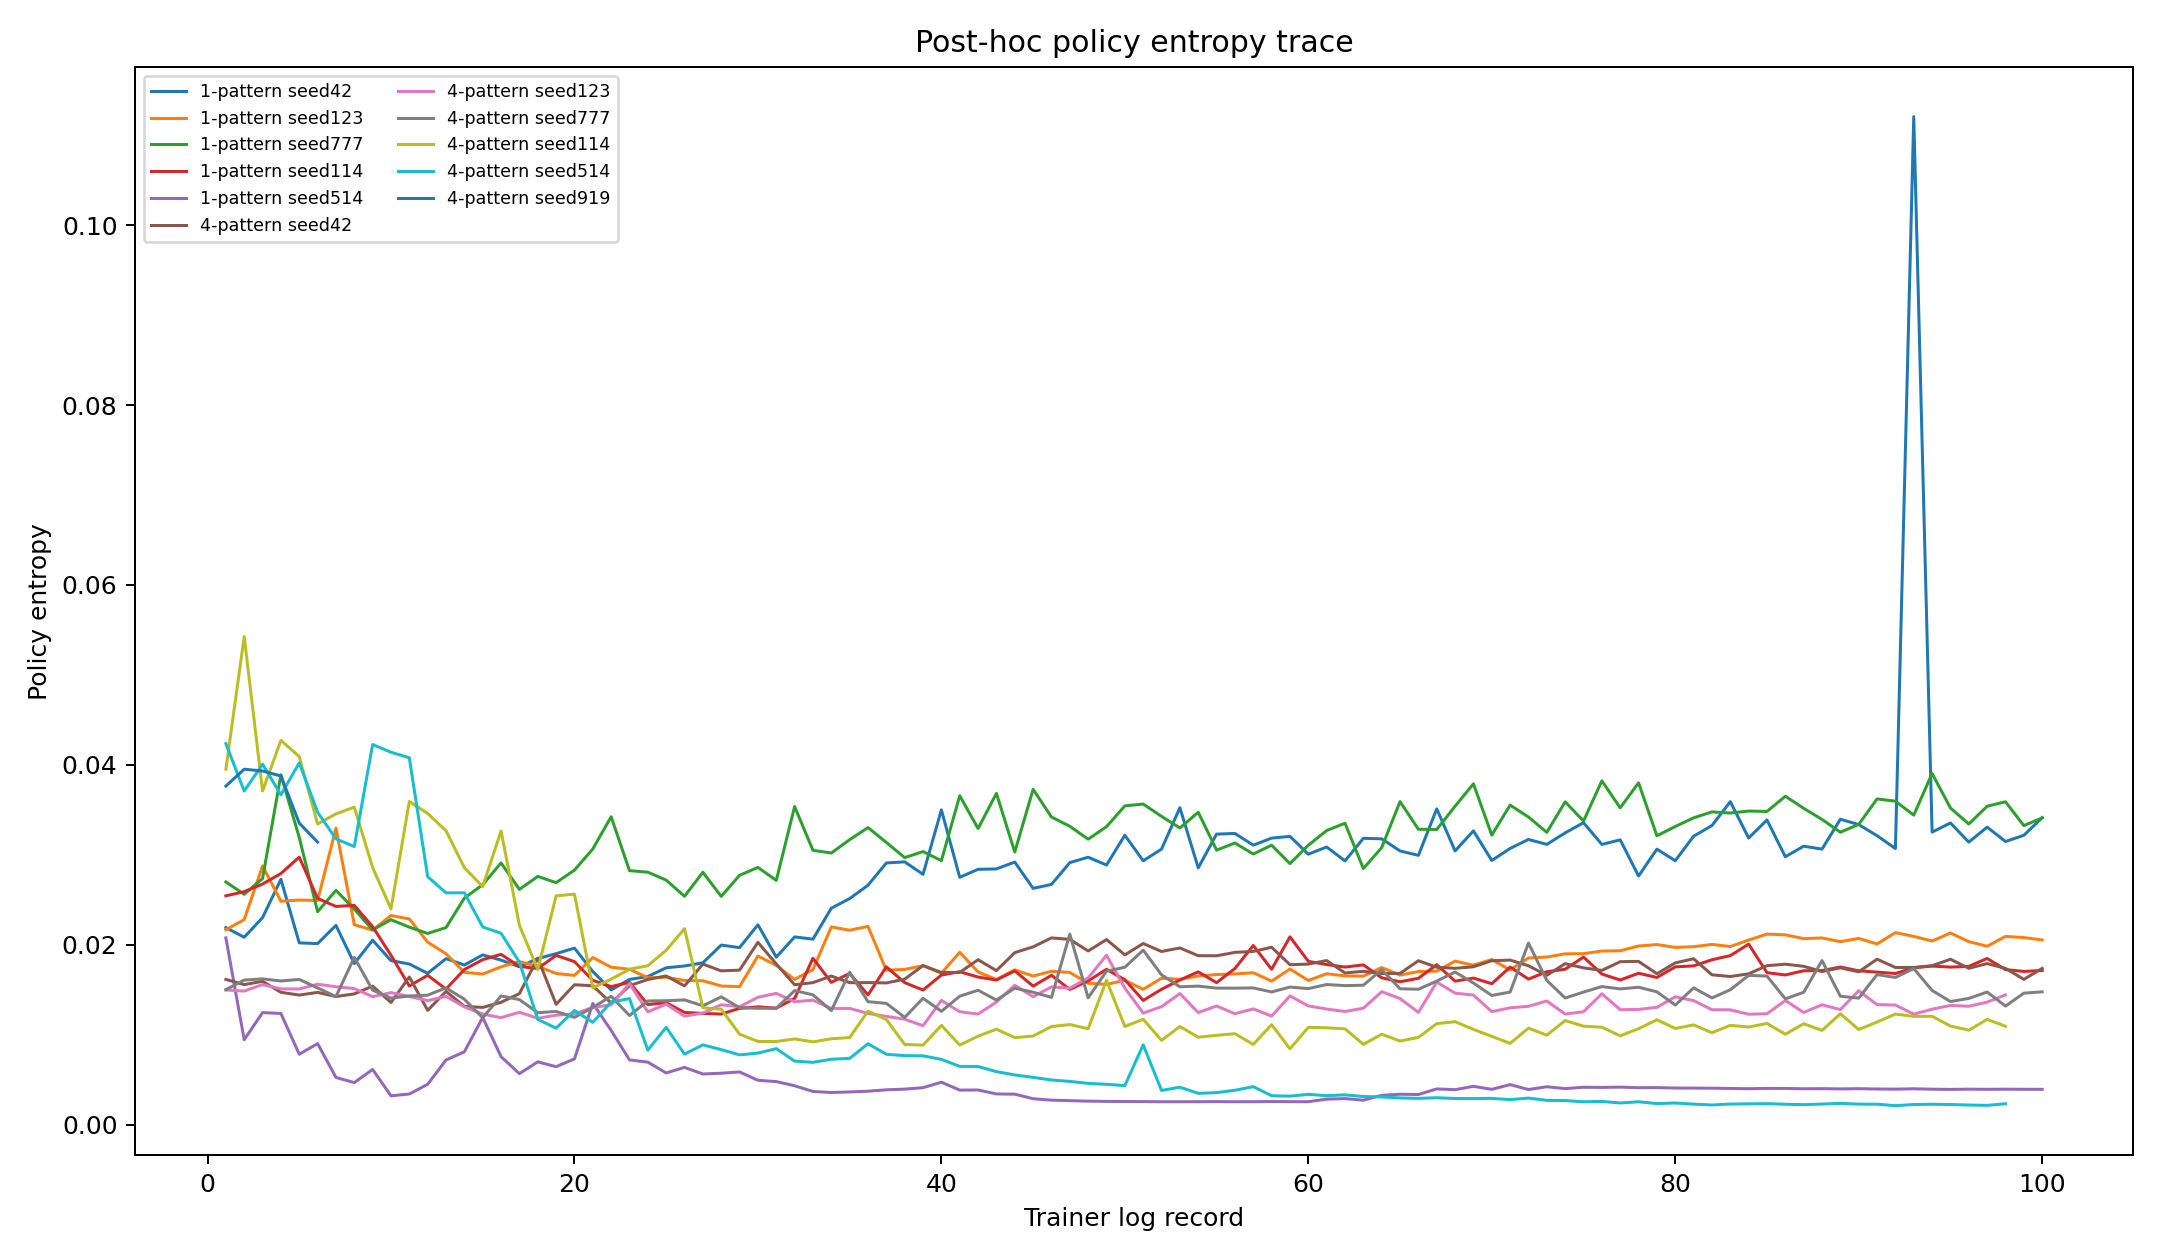

Data behind this chart, as committed beside it:
condition, seed, role, run_id, source, step_index, policy_entropy, trainer_reward, trainer_loss, kl, epoch
1-pattern, 42, original, 20260618_1pattern_a9_cifar10_e5_p3500_c1…, abl-full_reward-s42-2723084.out, 1, 0.02191, 0.1625, -0.0182, 0.2277, 0
1-pattern, 42, original, 20260618_1pattern_a9_cifar10_e5_p3500_c1…, abl-full_reward-s42-2723084.out, 2, 0.02083, 0.3, 0.0095, 0.2382, 0
1-pattern, 42, original, 20260618_1pattern_a9_cifar10_e5_p3500_c1…, abl-full_reward-s42-2723084.out, 3, 0.02302, 0.1537, 0.0186, 0.2132, 0.01
1-pattern, 42, original, 20260618_1pattern_a9_cifar10_e5_p3500_c1…, abl-full_reward-s42-2723084.out, 4, 0.02727, -0.3012, -0.0099, 0.1872, 0.01
1-pattern, 42, original, 20260618_1pattern_a9_cifar10_e5_p3500_c1…, abl-full_reward-s42-2723084.out, 5, 0.02021, 0.3, 0.008, 0.2006, 0.01
1-pattern, 42, original, 20260618_1pattern_a9_cifar10_e5_p3500_c1…, abl-full_reward-s42-2723084.out, 6, 0.02013, -0.1212, -0.1047, 0.269, 0.01
1-pattern, 42, original, 20260618_1pattern_a9_cifar10_e5_p3500_c1…, abl-full_reward-s42-2723084.out, 7, 0.02216, -0.8375, -0.0624, 0.2092, 0.01
1-pattern, 42, original, 20260618_1pattern_a9_cifar10_e5_p3500_c1…, abl-full_reward-s42-2723084.out, 8, 0.01792, 0.3, 0.0083, 0.2077, 0.02
1-pattern, 42, original, 20260618_1pattern_a9_cifar10_e5_p3500_c1…, abl-full_reward-s42-2723084.out, 9, 0.02051, 0.1537, 0.0354, 0.2141, 0.02
1-pattern, 42, original, 20260618_1pattern_a9_cifar10_e5_p3500_c1…, abl-full_reward-s42-2723084.out, 10, 0.01824, 0.3, 0.0071, 0.1763, 0.02
1-pattern, 42, original, 20260618_1pattern_a9_cifar10_e5_p3500_c1…, abl-full_reward-s42-2723084.out, 11, 0.01786, 0.3, 0.0074, 0.1867, 0.02
1-pattern, 42, original, 20260618_1pattern_a9_cifar10_e5_p3500_c1…, abl-full_reward-s42-2723084.out, 12, 0.01683, 0.3, 0.0073, 0.1841, 0.02
1-pattern, 42, original, 20260618_1pattern_a9_cifar10_e5_p3500_c1…, abl-full_reward-s42-2723084.out, 13, 0.01846, 0.3, 0.0074, 0.1859, 0.03
1-pattern, 42, original, 20260618_1pattern_a9_cifar10_e5_p3500_c1…, abl-full_reward-s42-2723084.out, 14, 0.01775, 0.3, 0.0071, 0.1776, 0.03
1-pattern, 42, original, 20260618_1pattern_a9_cifar10_e5_p3500_c1…, abl-full_reward-s42-2723084.out, 15, 0.01887, 0.3, 0.0078, 0.1958, 0.03
1-pattern, 42, original, 20260618_1pattern_a9_cifar10_e5_p3500_c1…, abl-full_reward-s42-2723084.out, 16, 0.01829, 0.3, 0.0071, 0.1782, 0.03
1-pattern, 42, original, 20260618_1pattern_a9_cifar10_e5_p3500_c1…, abl-full_reward-s42-2723084.out, 17, 0.01755, 0.3, 0.007, 0.1759, 0.03
1-pattern, 42, original, 20260618_1pattern_a9_cifar10_e5_p3500_c1…, abl-full_reward-s42-2723084.out, 18, 0.01847, 0.3, 0.007, 0.1751, 0.04
1-pattern, 42, original, 20260618_1pattern_a9_cifar10_e5_p3500_c1…, abl-full_reward-s42-2723084.out, 19, 0.01901, 0.1375, -0.0051, 0.169, 0.04
1-pattern, 42, original, 20260618_1pattern_a9_cifar10_e5_p3500_c1…, abl-full_reward-s42-2723084.out, 20, 0.01963, 0.3, 0.0062, 0.156, 0.04
1-pattern, 42, original, 20260618_1pattern_a9_cifar10_e5_p3500_c1…, abl-full_reward-s42-2723084.out, 21, 0.01703, 0.3447, 0.0242, 0.1595, 0.04
1-pattern, 42, original, 20260618_1pattern_a9_cifar10_e5_p3500_c1…, abl-full_reward-s42-2723084.out, 22, 0.01498, 0.2177, 0.0138, 0.1589, 0.04
1-pattern, 42, original, 20260618_1pattern_a9_cifar10_e5_p3500_c1…, abl-full_reward-s42-2723084.out, 23, 0.01615, 0.5397, 0.0501, 0.1638, 0.05
1-pattern, 42, original, 20260618_1pattern_a9_cifar10_e5_p3500_c1…, abl-full_reward-s42-2723084.out, 24, 0.01647, 0.2197, 0.0168, 0.1559, 0.05
1-pattern, 42, original, 20260618_1pattern_a9_cifar10_e5_p3500_c1…, abl-full_reward-s42-2723084.out, 25, 0.01744, 0.3929, 0.0176, 0.1587, 0.05
1-pattern, 42, original, 20260618_1pattern_a9_cifar10_e5_p3500_c1…, abl-full_reward-s42-2723084.out, 26, 0.01764, 0.472, 0.0158, 0.1604, 0.05
1-pattern, 42, original, 20260618_1pattern_a9_cifar10_e5_p3500_c1…, abl-full_reward-s42-2723084.out, 27, 0.018, 0.4596, 0.0198, 0.1688, 0.05
1-pattern, 42, original, 20260618_1pattern_a9_cifar10_e5_p3500_c1…, abl-full_reward-s42-2723084.out, 28, 0.01997, 0.3216, 0.0598, 0.1641, 0.06
1-pattern, 42, original, 20260618_1pattern_a9_cifar10_e5_p3500_c1…, abl-full_reward-s42-2723084.out, 29, 0.01968, 0.3247, 0.0056, 0.1696, 0.06
1-pattern, 42, original, 20260618_1pattern_a9_cifar10_e5_p3500_c1…, abl-full_reward-s42-2723084.out, 30, 0.02222, 0.4514, 0.0231, 0.1827, 0.06
1-pattern, 42, original, 20260618_1pattern_a9_cifar10_e5_p3500_c1…, abl-full_reward-s42-2723084.out, 31, 0.01862, 0.3962, -0.0111, 0.183, 0.06
1-pattern, 42, original, 20260618_1pattern_a9_cifar10_e5_p3500_c1…, abl-full_reward-s42-2723084.out, 32, 0.02087, 0.6056, 0.022, 0.1765, 0.06
1-pattern, 42, original, 20260618_1pattern_a9_cifar10_e5_p3500_c1…, abl-full_reward-s42-2723084.out, 33, 0.02062, 0.39, 0.0112, 0.1776, 0.07
1-pattern, 42, original, 20260618_1pattern_a9_cifar10_e5_p3500_c1…, abl-full_reward-s42-2723084.out, 34, 0.02406, 0.4196, 0.064, 0.1739, 0.07
1-pattern, 42, original, 20260618_1pattern_a9_cifar10_e5_p3500_c1…, abl-full_reward-s42-2723084.out, 35, 0.02513, 0.5458, -0.0636, 0.1863, 0.07
1-pattern, 42, original, 20260618_1pattern_a9_cifar10_e5_p3500_c1…, abl-full_reward-s42-2723084.out, 36, 0.02662, 0.6293, -0.0099, 0.1756, 0.07
1-pattern, 42, original, 20260618_1pattern_a9_cifar10_e5_p3500_c1…, abl-full_reward-s42-2723084.out, 37, 0.02909, 0.3248, 0.0497, 0.1971, 0.07
1-pattern, 42, original, 20260618_1pattern_a9_cifar10_e5_p3500_c1…, abl-full_reward-s42-2723084.out, 38, 0.02922, 0.8772, -0.0204, 0.1881, 0.08
1-pattern, 42, original, 20260618_1pattern_a9_cifar10_e5_p3500_c1…, abl-full_reward-s42-2723084.out, 39, 0.02783, 0.7126, 0.0247, 0.184, 0.08
1-pattern, 42, original, 20260618_1pattern_a9_cifar10_e5_p3500_c1…, abl-full_reward-s42-2723084.out, 40, 0.035, 0.102, -0.0071, 0.1811, 0.08
1-pattern, 42, original, 20260618_1pattern_a9_cifar10_e5_p3500_c1…, abl-full_reward-s42-2723084.out, 41, 0.0275, 0.4606, 0.0045, 0.1858, 0.08
1-pattern, 42, original, 20260618_1pattern_a9_cifar10_e5_p3500_c1…, abl-full_reward-s42-2723084.out, 42, 0.02839, 0.6212, 0.0287, 0.182, 0.08
1-pattern, 42, original, 20260618_1pattern_a9_cifar10_e5_p3500_c1…, abl-full_reward-s42-2723084.out, 43, 0.02843, 0.3566, 0.0362, 0.1761, 0.09
1-pattern, 42, original, 20260618_1pattern_a9_cifar10_e5_p3500_c1…, abl-full_reward-s42-2723084.out, 44, 0.0292, 0.3742, 0.056, 0.1717, 0.09
1-pattern, 42, original, 20260618_1pattern_a9_cifar10_e5_p3500_c1…, abl-full_reward-s42-2723084.out, 45, 0.02627, 0.4253, -0.0288, 0.1737, 0.09
1-pattern, 42, original, 20260618_1pattern_a9_cifar10_e5_p3500_c1…, abl-full_reward-s42-2723084.out, 46, 0.02671, 0.435, -0.0052, 0.1784, 0.09
1-pattern, 42, original, 20260618_1pattern_a9_cifar10_e5_p3500_c1…, abl-full_reward-s42-2723084.out, 47, 0.02913, 0.6277, 0.0179, 0.1777, 0.09
1-pattern, 42, original, 20260618_1pattern_a9_cifar10_e5_p3500_c1…, abl-full_reward-s42-2723084.out, 48, 0.02973, 0.4372, 0.0057, 0.174, 0.1
1-pattern, 42, original, 20260618_1pattern_a9_cifar10_e5_p3500_c1…, abl-full_reward-s42-2723084.out, 49, 0.02886, 0.6453, -0.0147, 0.1772, 0.1
1-pattern, 42, original, 20260618_1pattern_a9_cifar10_e5_p3500_c1…, abl-full_reward-s42-2723084.out, 50, 0.03218, 0.8332, 0.0214, 0.1769, 0.1
1-pattern, 42, original, 20260618_1pattern_a9_cifar10_e5_p3500_c1…, abl-full_reward-s42-2723084.out, 51, 0.02933, 0.7264, -0.0086, 0.18, 0.1
1-pattern, 42, original, 20260618_1pattern_a9_cifar10_e5_p3500_c1…, abl-full_reward-s42-2723084.out, 52, 0.03063, 0.6734, 0.0062, 0.1723, 0.1
1-pattern, 42, original, 20260618_1pattern_a9_cifar10_e5_p3500_c1…, abl-full_reward-s42-2723084.out, 53, 0.03524, 0.2669, -0.0082, 0.191, 0.11
1-pattern, 42, original, 20260618_1pattern_a9_cifar10_e5_p3500_c1…, abl-full_reward-s42-2723084.out, 54, 0.02855, 0.6854, -0.0323, 0.1717, 0.11
1-pattern, 42, original, 20260618_1pattern_a9_cifar10_e5_p3500_c1…, abl-full_reward-s42-2723084.out, 55, 0.0323, 0.6478, 0.0411, 0.1779, 0.11
1-pattern, 42, original, 20260618_1pattern_a9_cifar10_e5_p3500_c1…, abl-full_reward-s42-2723084.out, 56, 0.03237, 0.9083, -0.0013, 0.1895, 0.11
1-pattern, 42, original, 20260618_1pattern_a9_cifar10_e5_p3500_c1…, abl-full_reward-s42-2723084.out, 57, 0.03107, 0.8031, 0.052, 0.1753, 0.11
1-pattern, 42, original, 20260618_1pattern_a9_cifar10_e5_p3500_c1…, abl-full_reward-s42-2723084.out, 58, 0.03186, 0.8483, -0.0396, 0.1796, 0.12
1-pattern, 42, original, 20260618_1pattern_a9_cifar10_e5_p3500_c1…, abl-full_reward-s42-2723084.out, 59, 0.03205, 0.75, 0.0369, 0.1814, 0.12
1-pattern, 42, original, 20260618_1pattern_a9_cifar10_e5_p3500_c1…, abl-full_reward-s42-2723084.out, 60, 0.03007, 0.7623, -0.0082, 0.1745, 0.12
... 940 more rows
